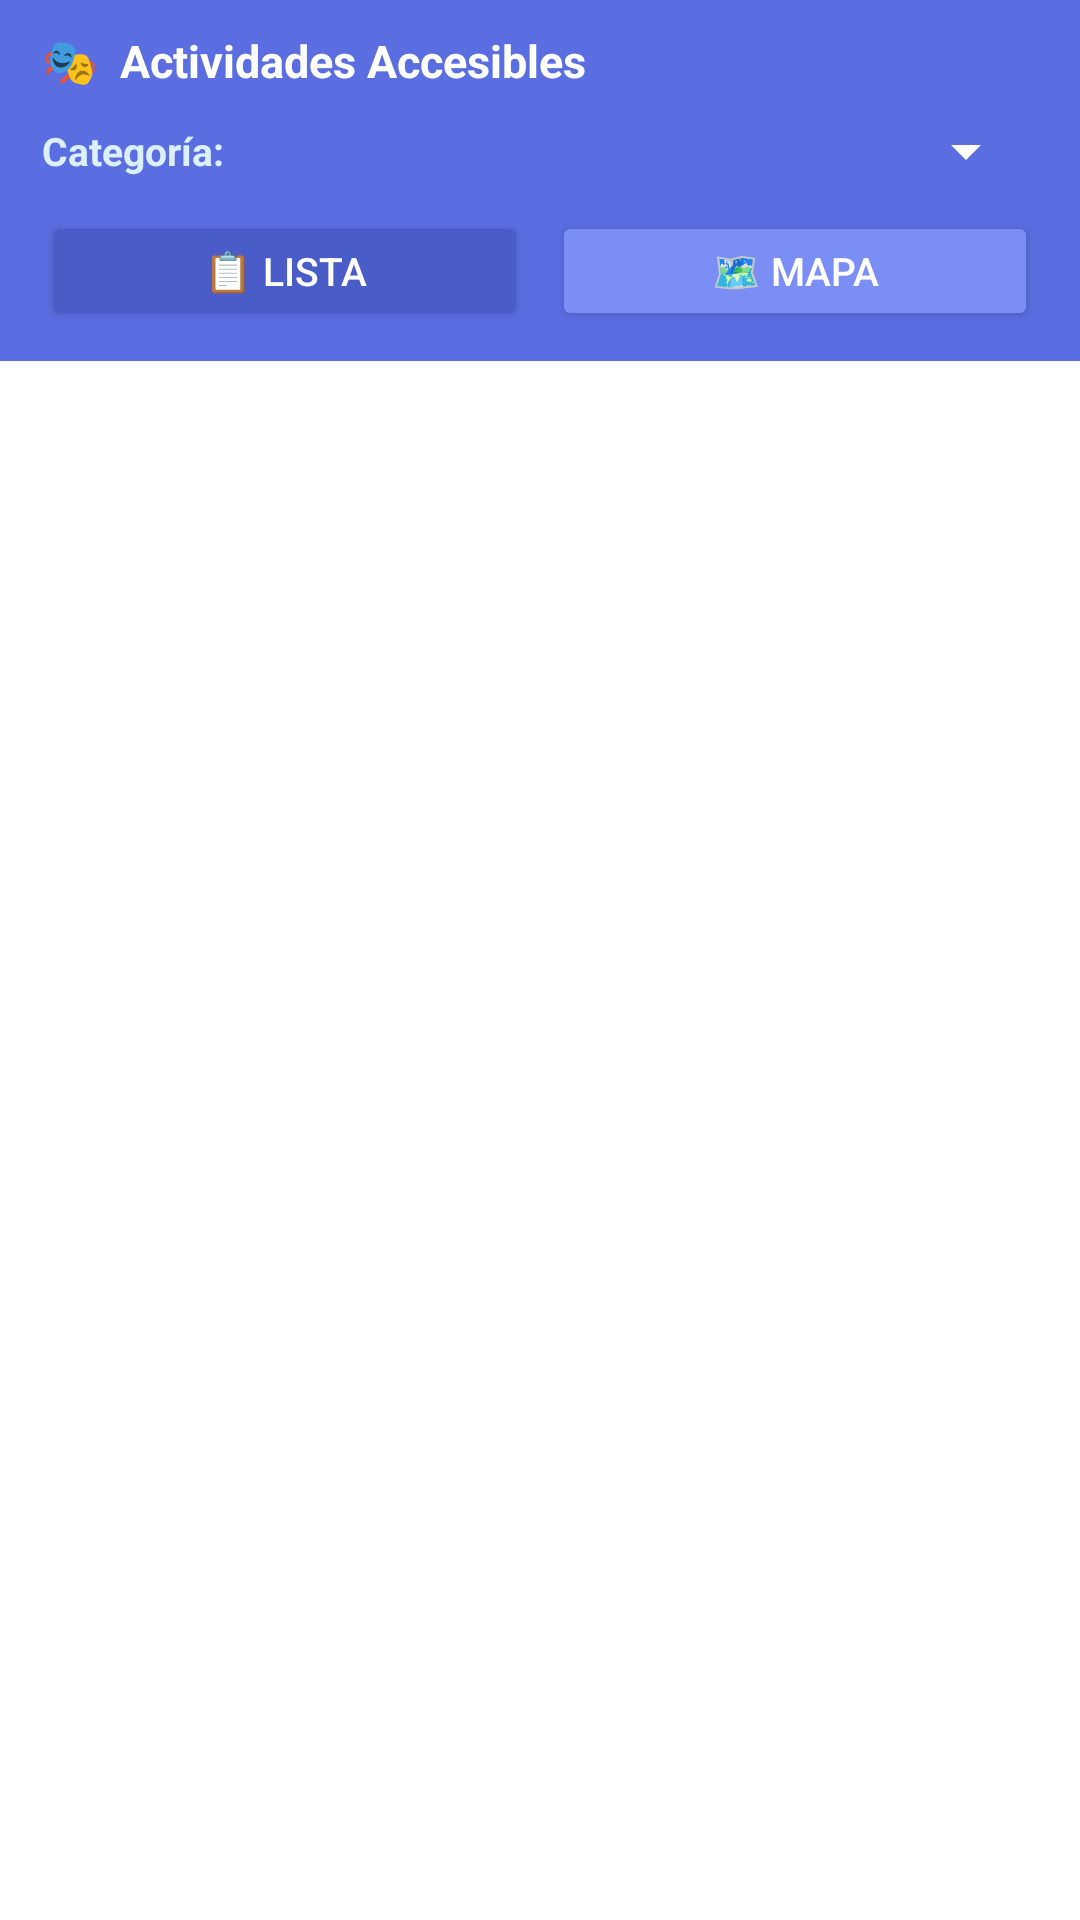

Android layout source for this screen:
<!-- AndroidManifest.xml: application theme Theme.MOBII -->
<!-- res/layout/fragment_actividades.xml -->
<?xml version="1.0" encoding="utf-8"?>
<LinearLayout xmlns:android="http://schemas.android.com/apk/res/android"
    android:layout_width="match_parent"
    android:layout_height="match_parent"
    android:orientation="vertical"
    android:background="@color/colorBackground">

    
    <LinearLayout
        android:layout_width="match_parent"
        android:layout_height="wrap_content"
        android:orientation="vertical"
        android:background="@color/colorPrimary"
        android:paddingStart="14dp" android:paddingEnd="14dp"
        android:paddingTop="10dp" android:paddingBottom="10dp">

        <TextView
            android:layout_width="wrap_content"
            android:layout_height="wrap_content"
            android:text="🎭  Actividades Accesibles"
            android:textColor="#FFFFFF"
            android:textSize="15sp"
            android:textStyle="bold"
            android:layout_marginBottom="8dp"/>

        <LinearLayout
            android:layout_width="match_parent"
            android:layout_height="wrap_content"
            android:orientation="horizontal"
            android:gravity="center_vertical"
            android:layout_marginBottom="8dp">

            <TextView
                android:layout_width="wrap_content"
                android:layout_height="wrap_content"
                android:text="Categoría: "
                android:textColor="#DBEFFF"
                android:textStyle="bold"
                android:textSize="13sp"/>

            <Spinner
                android:id="@+id/spinnerCategoria"
                android:layout_width="0dp"
                android:layout_height="wrap_content"
                android:layout_weight="1"
                android:backgroundTint="#FFFFFF"/>
        </LinearLayout>

        <LinearLayout
            android:layout_width="match_parent"
            android:layout_height="wrap_content"
            android:orientation="horizontal">

            <Button
                android:id="@+id/btnVistLista"
                android:layout_width="0dp" android:layout_height="40dp"
                android:layout_weight="1" android:layout_marginEnd="4dp"
                android:text="📋 Lista"
                android:backgroundTint="@color/colorPrimaryDark"
                android:textColor="#FFFFFF" android:textSize="13sp"/>

            <Button
                android:id="@+id/btnVistaMapa"
                android:layout_width="0dp" android:layout_height="40dp"
                android:layout_weight="1" android:layout_marginStart="4dp"
                android:text="🗺️ Mapa"
                android:backgroundTint="@color/azul_medio"
                android:textColor="#FFFFFF" android:textSize="13sp"/>
        </LinearLayout>
    </LinearLayout>

    <androidx.recyclerview.widget.RecyclerView
        android:id="@+id/recyclerActividades"
        android:layout_width="match_parent"
        android:layout_height="match_parent"
        android:padding="8dp"/>

    <WebView
        android:id="@+id/webViewActividadesMapa"
        android:layout_width="match_parent"
        android:layout_height="match_parent"
        android:visibility="gone"/>
</LinearLayout>
<!-- resources referenced by this layout -->
<resources>
  <color name="azul_medio">#7B8EF5</color>
  <color name="colorBackground">#FFFFFF</color>
  <color name="colorPrimary">#5B6EE1</color>
  <color name="colorPrimaryDark">#4A5CC8</color>
  <style name="Theme.MOBII" parent="Theme.MaterialComponents.DayNight.NoActionBar">
          <item name="colorPrimary">@color/colorPrimary</item>
          <item name="colorPrimaryVariant">@color/colorPrimaryDark</item>
          <item name="colorOnPrimary">@color/blanco</item>
          <item name="colorSecondary">@color/colorSecondary</item>
          <item name="colorOnSecondary">@color/blanco</item>
          <item name="android:colorBackground">@color/colorBackground</item>
          <item name="android:windowBackground">@color/colorBackground</item>
          <item name="windowActionBar">false</item>
          <item name="windowNoTitle">true</item>
      </style>
  <color name="blanco">#FFFFFF</color>
  <color name="colorSecondary">#00C9A7</color>
</resources>
